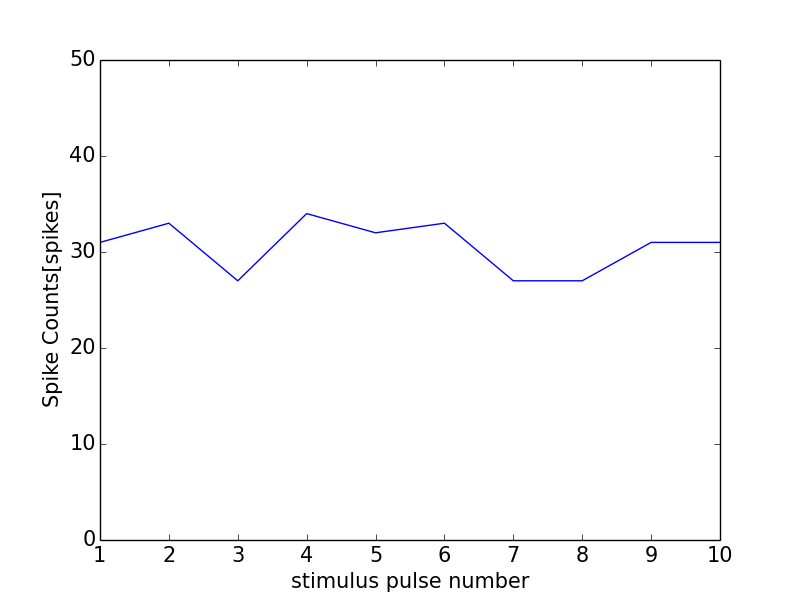

Data behind this chart, as committed beside it:
0, 0.0
0, 0
1, 31
2, 33
3, 27
4, 34
5, 32
6, 33
7, 27
8, 27
9, 31
10, 31
11, 1
